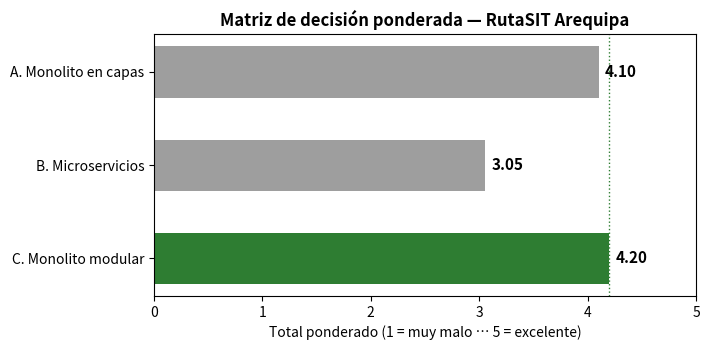

Here is the Python script that generated this plot: (Note: this script raises an exception after producing the figure.)
"""Figura de la matriz de decisión ponderada (E2) — Laboratorio 04.

Caso: RutaSIT Arequipa. Reproduce la figura del Paso 4: el total ponderado de las
tres alternativas de estilo arquitectónico. Es "diagram as code": la figura se
regenera si cambian los pesos o los puntajes.

Uso:
    uv run python docs/architecture/diagramas/matriz_decision.py
"""

from __future__ import annotations

from pathlib import Path

import matplotlib

matplotlib.use("Agg")  # sin pantalla: solo exporta el PNG
import matplotlib.pyplot as plt

# --- Criterios y pesos (deben sumar 100 %) --------------------------------
CRITERIOS: dict[str, float] = {
    "Rendimiento en tiempo real": 0.30,  # QA-01
    "Tiempo de entrega": 0.25,           # R-01
    "Costo operativo": 0.20,             # R-03
    "Simplicidad operativa": 0.15,       # R-02
    "Modificabilidad": 0.10,             # QA-03 / interoperabilidad
}

# --- Puntajes de 1 (muy malo) a 5 (excelente) -----------------------------
PUNTAJES: dict[str, dict[str, int]] = {
    "A. Monolito en capas": {
        "Rendimiento en tiempo real": 3,
        "Tiempo de entrega": 5,
        "Costo operativo": 5,
        "Simplicidad operativa": 5,
        "Modificabilidad": 2,
    },
    "B. Microservicios": {
        "Rendimiento en tiempo real": 5,
        "Tiempo de entrega": 2,
        "Costo operativo": 2,
        "Simplicidad operativa": 1,
        "Modificabilidad": 5,
    },
    "C. Monolito modular": {
        "Rendimiento en tiempo real": 4,
        "Tiempo de entrega": 4,
        "Costo operativo": 5,
        "Simplicidad operativa": 4,
        "Modificabilidad": 4,
    },
}

assert abs(sum(CRITERIOS.values()) - 1.0) < 1e-9, "Los pesos deben sumar 100 %"


def total_ponderado(puntajes: dict[str, int]) -> float:
    """Total ponderado = Σ (peso × puntaje)."""
    return sum(CRITERIOS[c] * puntajes[c] for c in CRITERIOS)


def main() -> None:
    totales = {alt: total_ponderado(p) for alt, p in PUNTAJES.items()}

    print("Criterio (peso)".ljust(32), "A".center(6), "B".center(6), "C".center(6))
    for criterio, peso in CRITERIOS.items():
        fila = [PUNTAJES[alt][criterio] for alt in PUNTAJES]
        print(f"{criterio} ({peso:.0%})".ljust(32), *(str(v).center(6) for v in fila))
    print("TOTAL PONDERADO".ljust(32), *(f"{totales[alt]:.2f}".center(6) for alt in totales))

    ganadora = max(totales, key=totales.get)
    print(f"\nAlternativa elegida: {ganadora} ({totales[ganadora]:.2f})")

    # --- Gráfico de barras horizontales ----------------------------------
    alternativas = list(totales.keys())
    valores = [totales[a] for a in alternativas]
    colores = ["#2E7D32" if a == ganadora else "#9E9E9E" for a in alternativas]

    fig, ax = plt.subplots(figsize=(7.2, 3.6))
    barras = ax.barh(alternativas, valores, color=colores, height=0.55)
    ax.set_xlim(0, 5)
    ax.set_xlabel("Total ponderado (1 = muy malo … 5 = excelente)")
    ax.set_title("Matriz de decisión ponderada — RutaSIT Arequipa", fontweight="bold")
    ax.axvline(x=valores[alternativas.index(ganadora)], color="#2E7D32",
               linestyle=":", linewidth=1)

    for barra, valor in zip(barras, valores):
        ax.text(valor + 0.06, barra.get_y() + barra.get_height() / 2,
                f"{valor:.2f}", va="center", fontsize=11, fontweight="bold")

    ax.invert_yaxis()
    fig.tight_layout()

    salida = Path(__file__).parent / "img" / "matriz-decision.png"
    salida.parent.mkdir(parents=True, exist_ok=True)
    fig.savefig(salida, dpi=200)
    print(f"\nFigura guardada en: {salida}")


if __name__ == "__main__":
    main()
